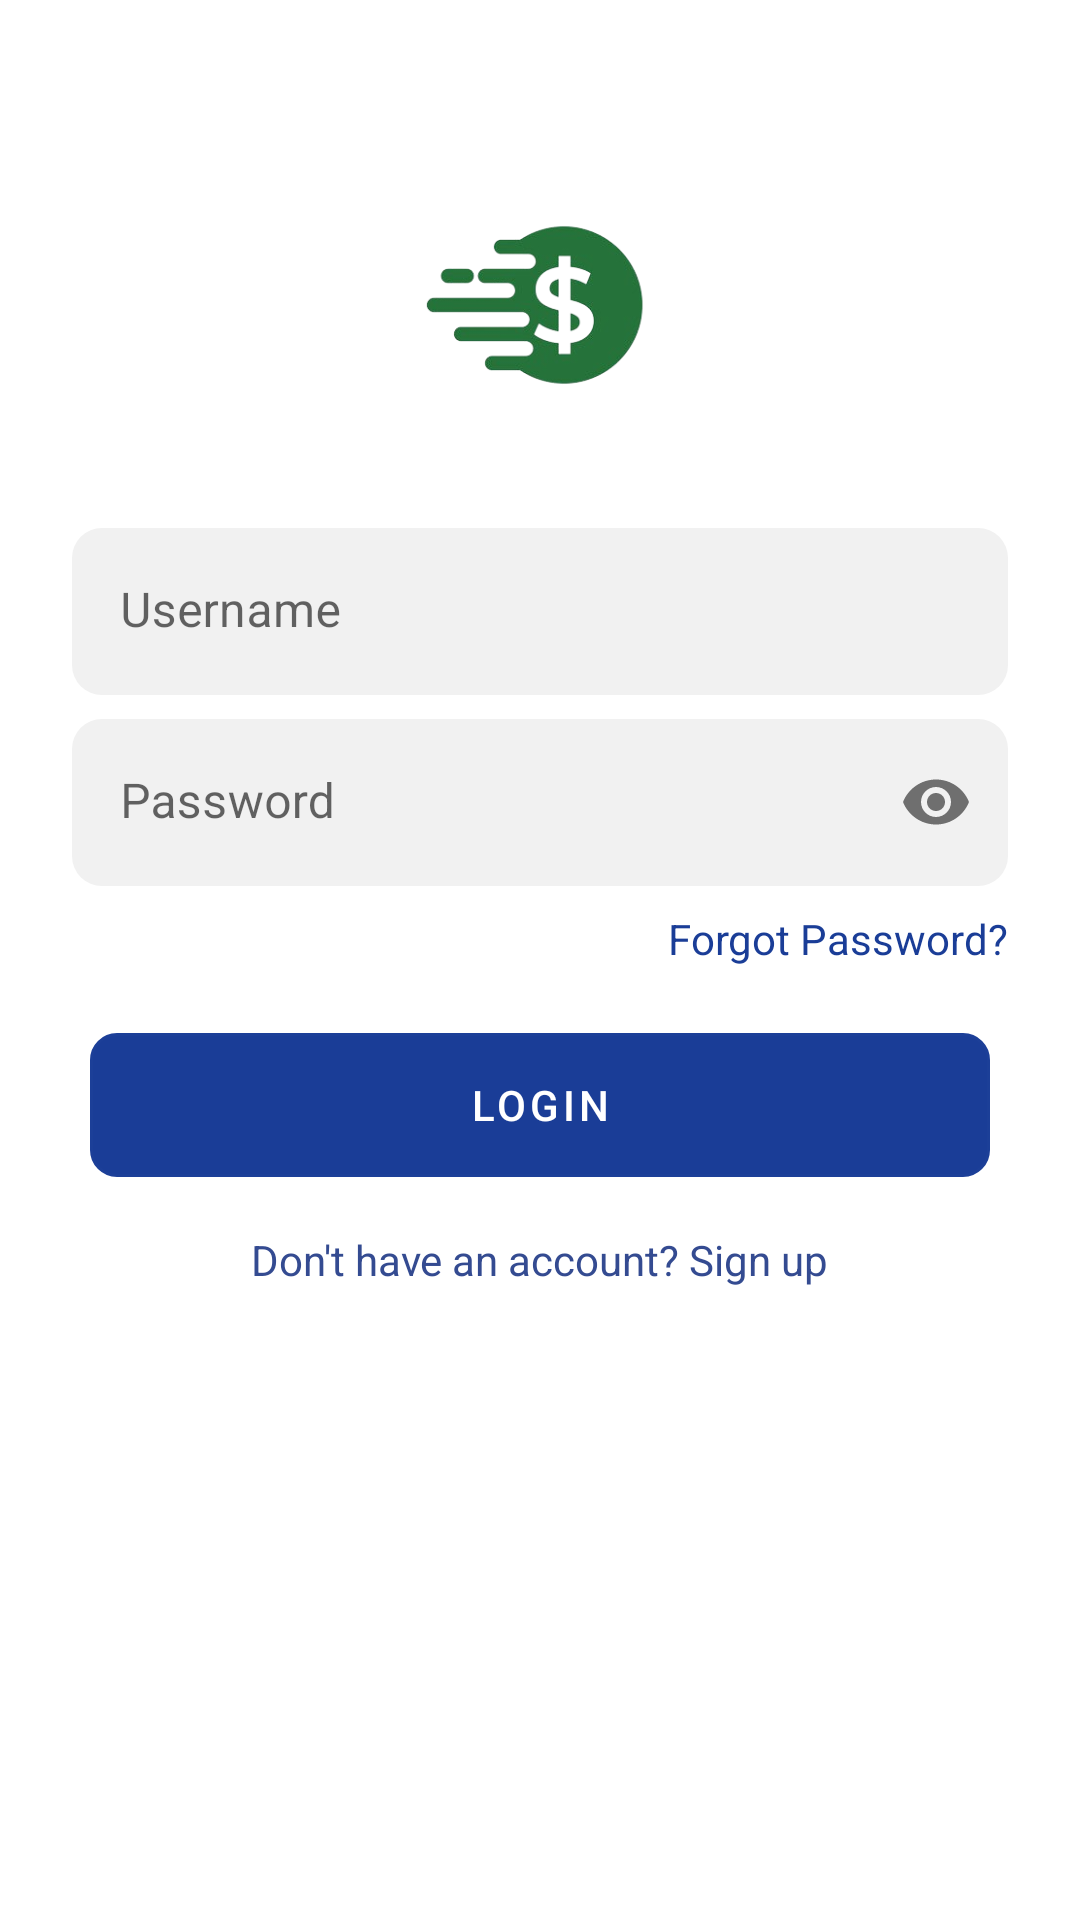

Layout XML and referenced resources for this Android screen:
<!-- AndroidManifest.xml: application theme Theme.PersonalFinanceTrackerApp -->
<!-- res/layout/activity_login.xml -->
<?xml version="1.0" encoding="utf-8"?>
<ScrollView xmlns:android="http://schemas.android.com/apk/res/android"
    xmlns:app="http://schemas.android.com/apk/res-auto"
    android:layout_width="match_parent"
    android:layout_height="match_parent"
    android:padding="24dp"
    android:background="@color/white">

    <LinearLayout
        android:layout_width="match_parent"
        android:layout_height="wrap_content"
        android:orientation="vertical"
        android:layout_marginTop="28dp"
        android:gravity="center_horizontal">

        
        <ImageView
            android:layout_width="100dp"
            android:layout_height="100dp"
            android:src="@drawable/logo"
            android:contentDescription="Login Icon"
            android:layout_marginBottom="24dp" />

        
        <com.google.android.material.textfield.TextInputLayout
            android:layout_width="match_parent"
            android:layout_height="wrap_content"
            android:hint="Username"
            app:boxStrokeWidth="0dp">

            <com.google.android.material.textfield.TextInputEditText
                android:id="@+id/etUsername"
                android:layout_width="match_parent"
                android:layout_height="wrap_content"
                android:background="@drawable/rounded_border1"
                android:inputType="text" />
        </com.google.android.material.textfield.TextInputLayout>

        
        <com.google.android.material.textfield.TextInputLayout
            android:layout_width="match_parent"
            android:layout_height="wrap_content"
            android:hint="Password"
            app:boxStrokeWidth="0dp"
            android:layout_marginTop="8dp"
            app:endIconMode="password_toggle">

            <com.google.android.material.textfield.TextInputEditText
                android:id="@+id/etPassword"
                android:layout_width="match_parent"
                android:background="@drawable/rounded_border1"
                android:layout_height="wrap_content"
                android:inputType="textPassword" />
        </com.google.android.material.textfield.TextInputLayout>

        
        <TextView
            android:id="@+id/tvForgotPassword"
            android:layout_width="wrap_content"
            android:layout_height="wrap_content"
            android:text="Forgot Password?"
            android:textColor="@color/purple_500"
            android:textSize="14sp"
            android:layout_gravity="end"
            android:layout_marginTop="8dp"
            android:clickable="true"
            android:focusable="true" />

        
        <com.google.android.material.button.MaterialButton
            android:id="@+id/btnLogin"
            android:layout_width="300dp"
            android:layout_height="wrap_content"
            android:text="Login"
            android:layout_marginTop="22dp"
            android:backgroundTint="@color/purple_500"
            android:background="@drawable/border"
            android:textColor="@android:color/white" />



        
        <TextView
            android:id="@+id/tvSignUp"
            android:layout_width="wrap_content"
            android:layout_height="wrap_content"
            android:text="Don't have an account? Sign up"
            android:textColor="#344B91"
            android:textSize="14sp"
            android:layout_marginTop="18dp"
            android:layout_gravity="center"
            android:clickable="true"
            android:focusable="true" />

    </LinearLayout>
</ScrollView>
<!-- resources referenced by this layout -->
<resources>
  <color name="purple_500">#1A3D97</color>
  <color name="white">#FFFFFFFF</color>
  <!-- drawable border (drawable-v24) -->
  <?xml version="1.0" encoding="utf-8"?>
  <shape xmlns:android="http://schemas.android.com/apk/res/android"
      android:shape="rectangle">
      <solid android:color="#AEABAB">
  
      </solid>
      <stroke android:color="#FDF7F7F7"
          android:width="2dp"></stroke>
      <corners android:radius="8dp"></corners>
  
  
  </shape>
  <!-- drawable logo: png bitmap (drawable, 30251 bytes) -->
  <!-- drawable rounded_border1 (drawable-v24) -->
  <selector xmlns:android="http://schemas.android.com/apk/res/android">
      <item>
          <shape android:shape="rectangle">
              <solid android:color="#F1F1F1"/>
              <corners android:radius="10dp" />
              <stroke
                  android:width="0dp"
                  android:color="#0A0C0E"
                  />
          </shape>
      </item>
  </selector>
  <style name="Theme.PersonalFinanceTrackerApp" parent="Theme.MaterialComponents.DayNight.DarkActionBar">
          
          <item name="colorPrimary">@color/purple_500</item>
          <item name="colorPrimaryVariant">@color/purple_700</item>
          <item name="colorOnPrimary">@color/white</item>
          
          <item name="colorSecondary">@color/teal_200</item>
          <item name="colorSecondaryVariant">@color/teal_700</item>
          <item name="colorOnSecondary">@color/black</item>
          
          <item name="android:statusBarColor" tools:targetApi="l">?attr/colorPrimaryVariant</item>
          
      </style>
  <color name="purple_700">#FF3700B3</color>
  <color name="teal_200">#FF03DAC5</color>
  <color name="teal_700">#FF018786</color>
  <color name="black">#FF000000</color>
</resources>
